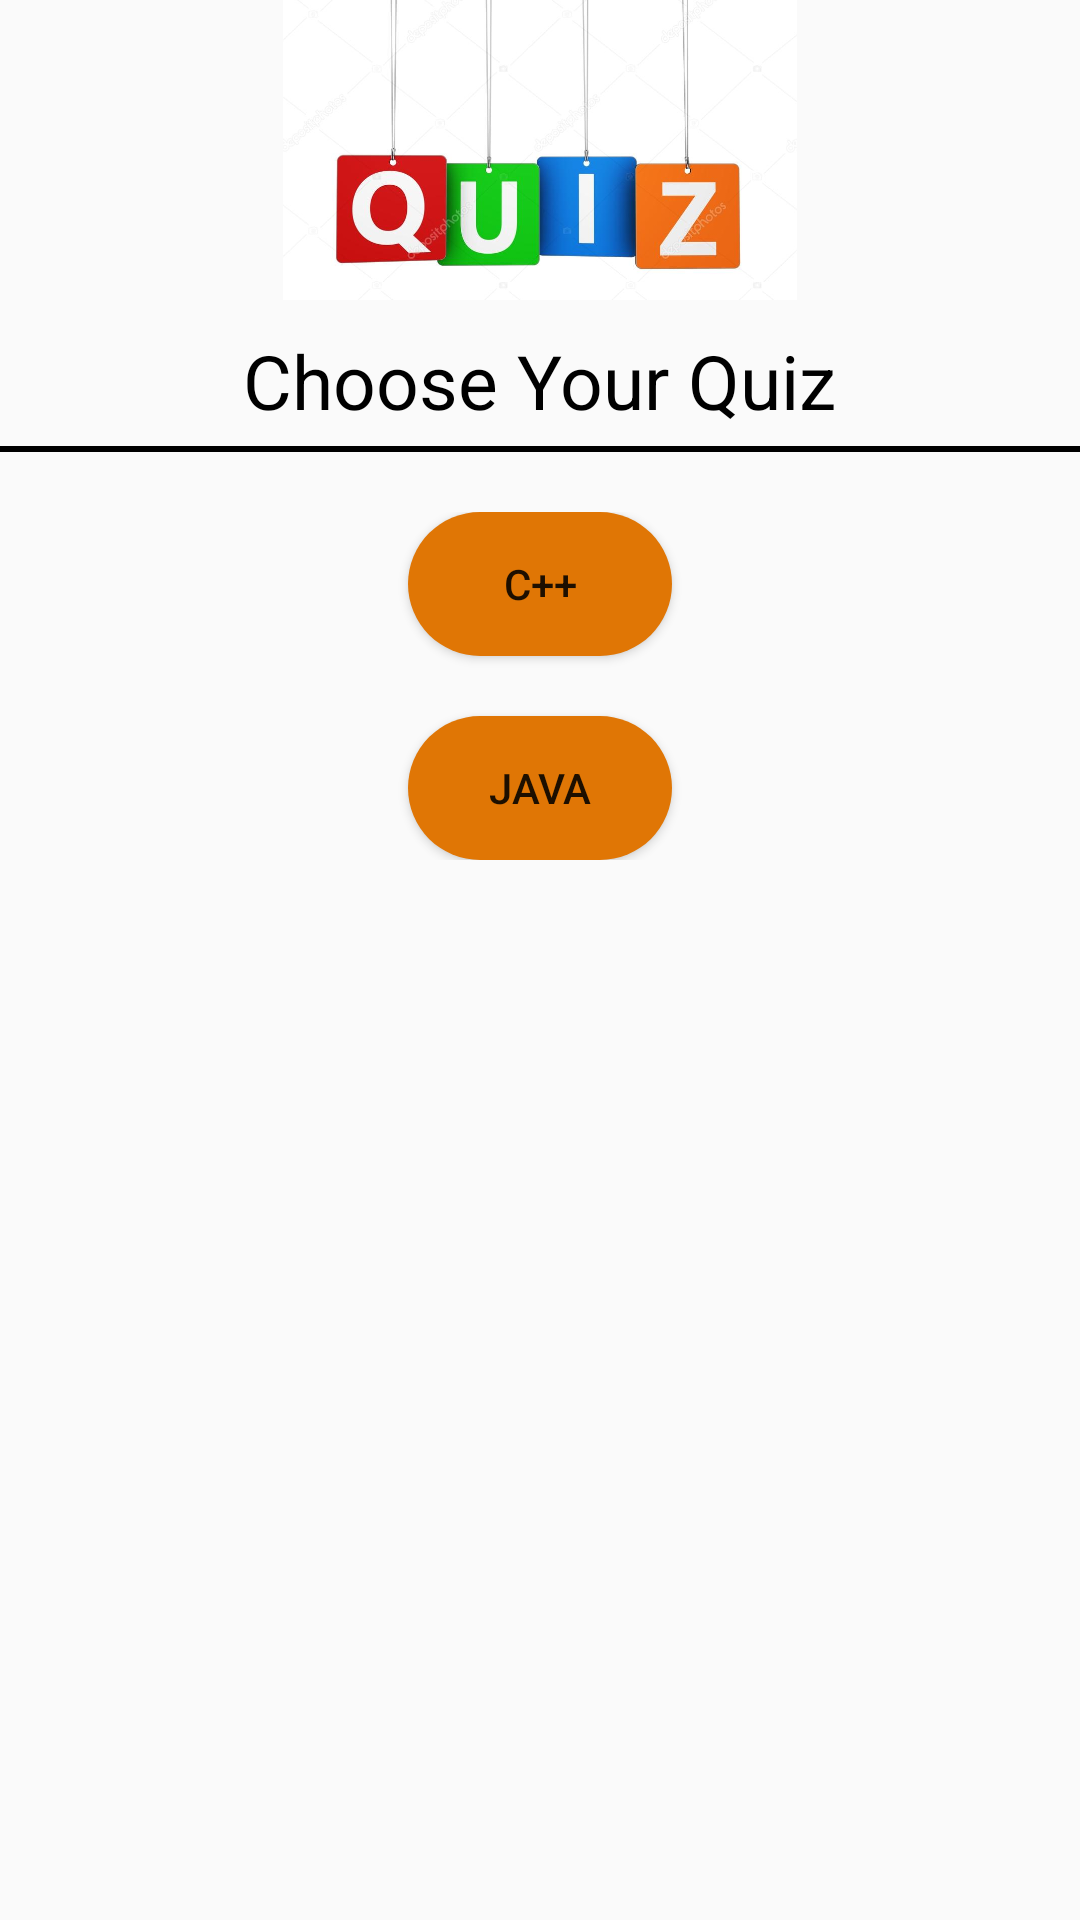

Here is an Android app screen rendered from its layout file. Give the layout XML and the strings, colors and styles it references.
<!-- AndroidManifest.xml: application theme AppTheme -->
<!-- res/layout/fragment_quiz.xml -->
<?xml version="1.0" encoding="utf-8"?>
<RelativeLayout xmlns:android="http://schemas.android.com/apk/res/android"
    android:orientation="vertical"
    android:layout_width="match_parent"
    android:layout_height="match_parent">

    <ImageView
        android:layout_width="match_parent"
        android:layout_height="100dp"
        android:src="@drawable/quiz"
        android:id="@+id/imgView"/>

    <TextView
        android:layout_width="wrap_content"
        android:layout_height="wrap_content"
        android:text="Choose Your Quiz"
        android:layout_below="@+id/imgView"
        android:id="@+id/textShow"
        android:textSize="25dp"
        android:layout_centerHorizontal="true"
        android:textColor="@color/black"
        android:layout_marginTop="10dp"/>

    <ImageView
        android:layout_width="match_parent"
        android:layout_height="2dp"
        android:id="@+id/imgView_line1"
        android:background="@color/black"
        android:layout_marginTop="5dp"
        android:layout_below="@+id/textShow"/>

    <RelativeLayout
        android:layout_width="200dp"
        android:layout_height="wrap_content"
        android:background="@drawable/custom_border"
        android:layout_below="@+id/imgView_line1"
        android:layout_centerHorizontal="true"
        android:layout_marginTop="20dp">

    <Button
        android:id="@+id/subject1Btn"
        android:layout_width="wrap_content"
        android:layout_height="wrap_content"
        android:text="C++"
        android:background="@drawable/button_login"
        android:layout_centerHorizontal="true"/>

    <Button
        android:id="@+id/subject2Btn"
        android:layout_width="wrap_content"
        android:layout_height="wrap_content"
        android:text="JAVA"
        android:layout_below="@+id/subject1Btn"
        android:background="@drawable/button_login"
        android:layout_centerHorizontal="true"
        android:layout_marginTop="20dp"/>
    </RelativeLayout>
</RelativeLayout>
<!-- resources referenced by this layout -->
<resources>
  <color name="black">#000000</color>
  <!-- drawable button_login (drawable-v24) -->
  <?xml version="1.0" encoding="utf-8"?>
  <shape android:shape="rectangle" xmlns:android="http://schemas.android.com/apk/res/android">
      <corners android:radius="100sp"/>
      <solid android:color="@color/darkorange"/>
  </shape>
  <!-- drawable quiz: jpg bitmap (drawable, 39168 bytes) -->
  <style name="AppTheme" parent="Theme.AppCompat.Light.DarkActionBar">
          
          <item name="colorPrimary">@color/colorPrimary</item>
          <item name="colorPrimaryDark">@color/colorPrimaryDark</item>
          <item name="colorAccent">@color/colorAccent</item>
      </style>
  <color name="darkorange">#E07605</color>
  <color name="colorPrimary">#ffa31a</color>
  <color name="colorPrimaryDark">#000000</color>
  <color name="colorAccent">#D81B60</color>
</resources>
